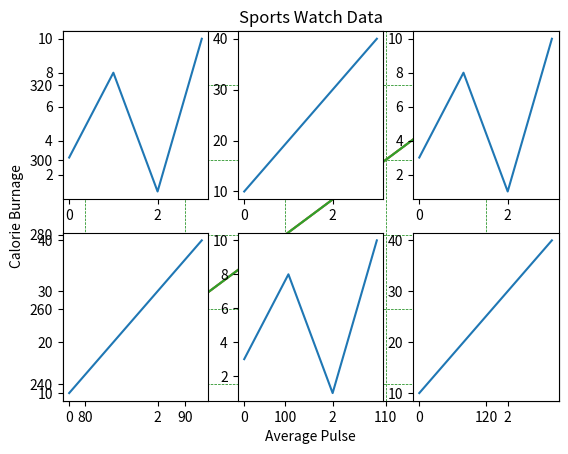

Reproduce this figure in Python.
import numpy as np
import matplotlib.pyplot as plt

x = np.array([80, 85, 90, 95, 100, 105, 110, 115, 120, 125])
y = np.array([240, 250, 260, 270, 280, 290, 300, 310, 320, 330])

plt.plot(x, y)

plt.xlabel("Average Pulse")
plt.ylabel("Calorie Burnage")

plt.show()


import numpy as np
import matplotlib.pyplot as plt

x = np.array([80, 85, 90, 95, 100, 105, 110, 115, 120, 125])
y = np.array([240, 250, 260, 270, 280, 290, 300, 310, 320, 330])

plt.plot(x, y)

plt.title("Sports Watch Data")
plt.xlabel("Average Pulse")
plt.ylabel("Calorie Burnage")

plt.show()

import numpy as np
import matplotlib.pyplot as plt

x = np.array([80, 85, 90, 95, 100, 105, 110, 115, 120, 125])
y = np.array([240, 250, 260, 270, 280, 290, 300, 310, 320, 330])

plt.title("Sports Watch Data")
plt.xlabel("Average Pulse")
plt.ylabel("Calorie Burnage")

plt.plot(x, y)

plt.grid(color = 'green', linestyle = '--', linewidth = 0.5)

plt.show()


import matplotlib.pyplot as plt
import numpy as np

x = np.array([0, 1, 2, 3])
y = np.array([3, 8, 1, 10])

plt.subplot(2, 3, 1)
plt.plot(x,y)

x = np.array([0, 1, 2, 3])
y = np.array([10, 20, 30, 40])

plt.subplot(2, 3, 2)
plt.plot(x,y)

x = np.array([0, 1, 2, 3])
y = np.array([3, 8, 1, 10])

plt.subplot(2, 3, 3)
plt.plot(x,y)

x = np.array([0, 1, 2, 3])
y = np.array([10, 20, 30, 40])

plt.subplot(2, 3, 4)
plt.plot(x,y)

x = np.array([0, 1, 2, 3])
y = np.array([3, 8, 1, 10])

plt.subplot(2, 3, 5)
plt.plot(x,y)

x = np.array([0, 1, 2, 3])
y = np.array([10, 20, 30, 40])

plt.subplot(2, 3, 6)
plt.plot(x,y)

plt.show()